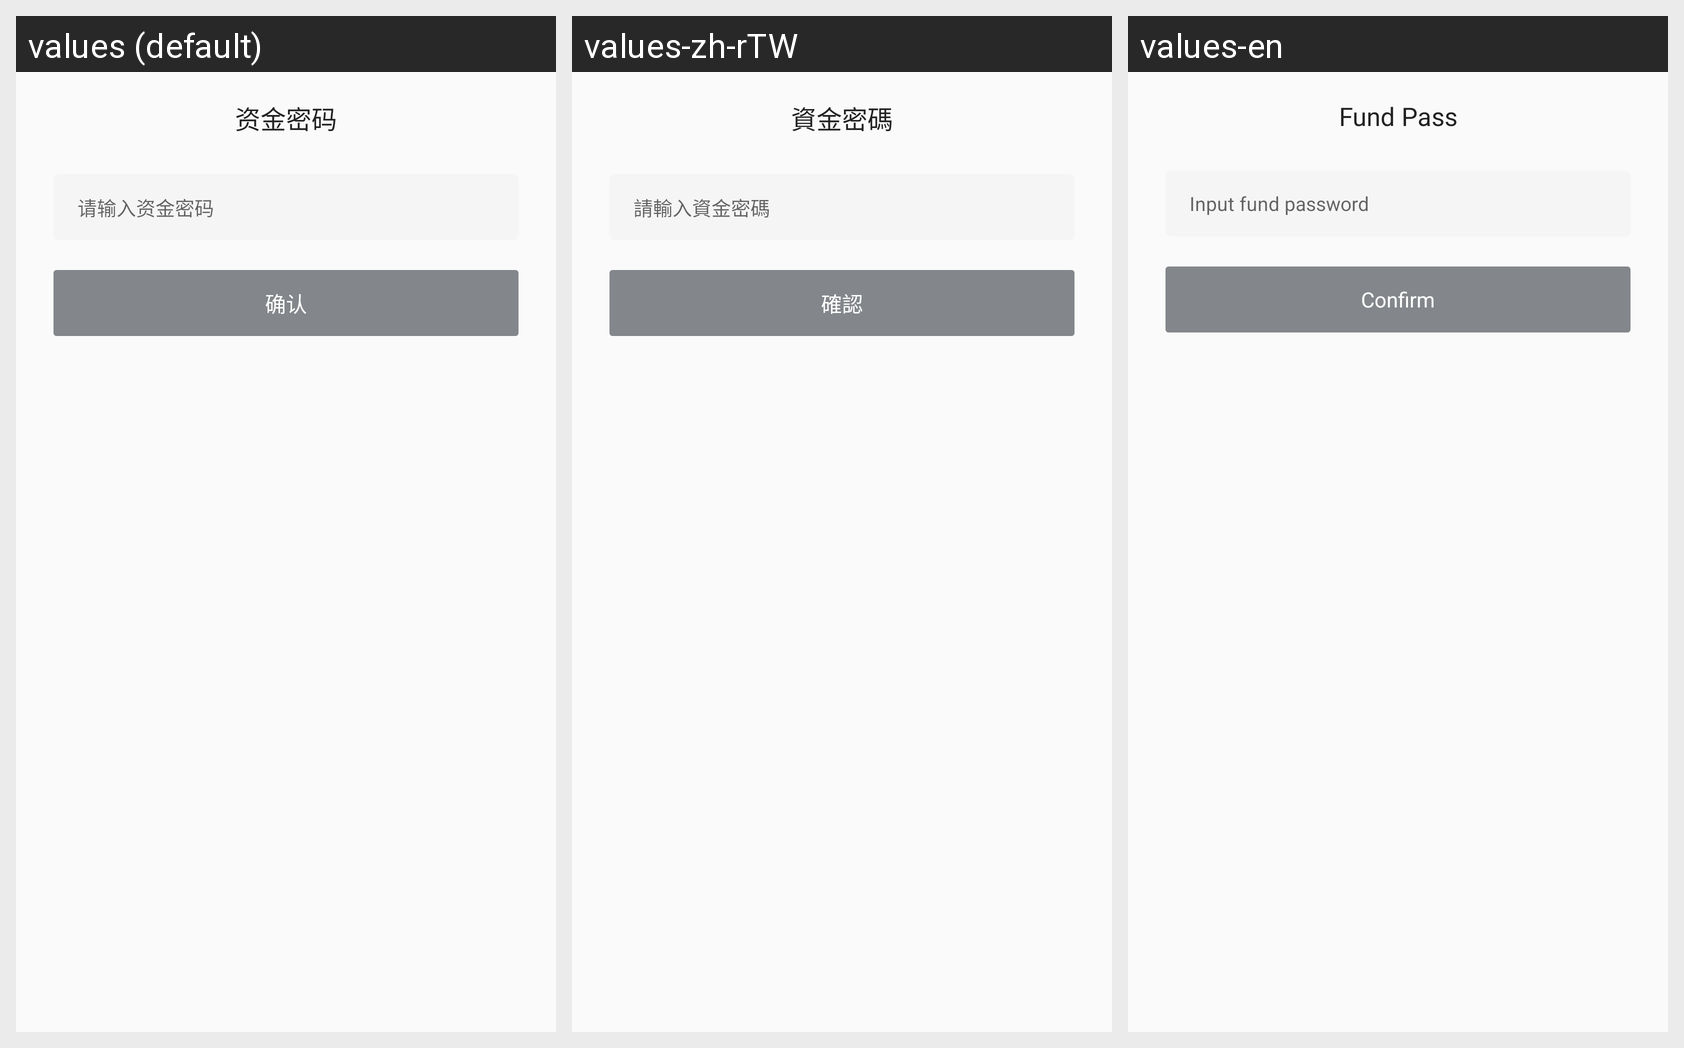

The same Android screen rendered under several of its app's locales, left to right. List the strings drawn on it with the default value and each locale's translation.
Android screen res/layout/view_with_draw_psd.xml rendered under 3 locales, left to right: values (default), values-zh-rTW, values-en. Device: Nexus 5 (rendered at 1080×1920; each locale shown at half size, 540×960, under a caption strip naming it); theme AppTheme.
Strings drawn on this screen, with the default value and each locale's value (text and hints the layout hard-codes, and strings that could not be matched under every locale, appear in the picture but are not listed):

please_input_with_draw_pass
  values: 请输入资金密码
  values-zh-rTW: 請輸入資金密碼
  values-en: Input fund password

confirm
  values: 确认
  values-zh-rTW: 確認
  values-en: Confirm
